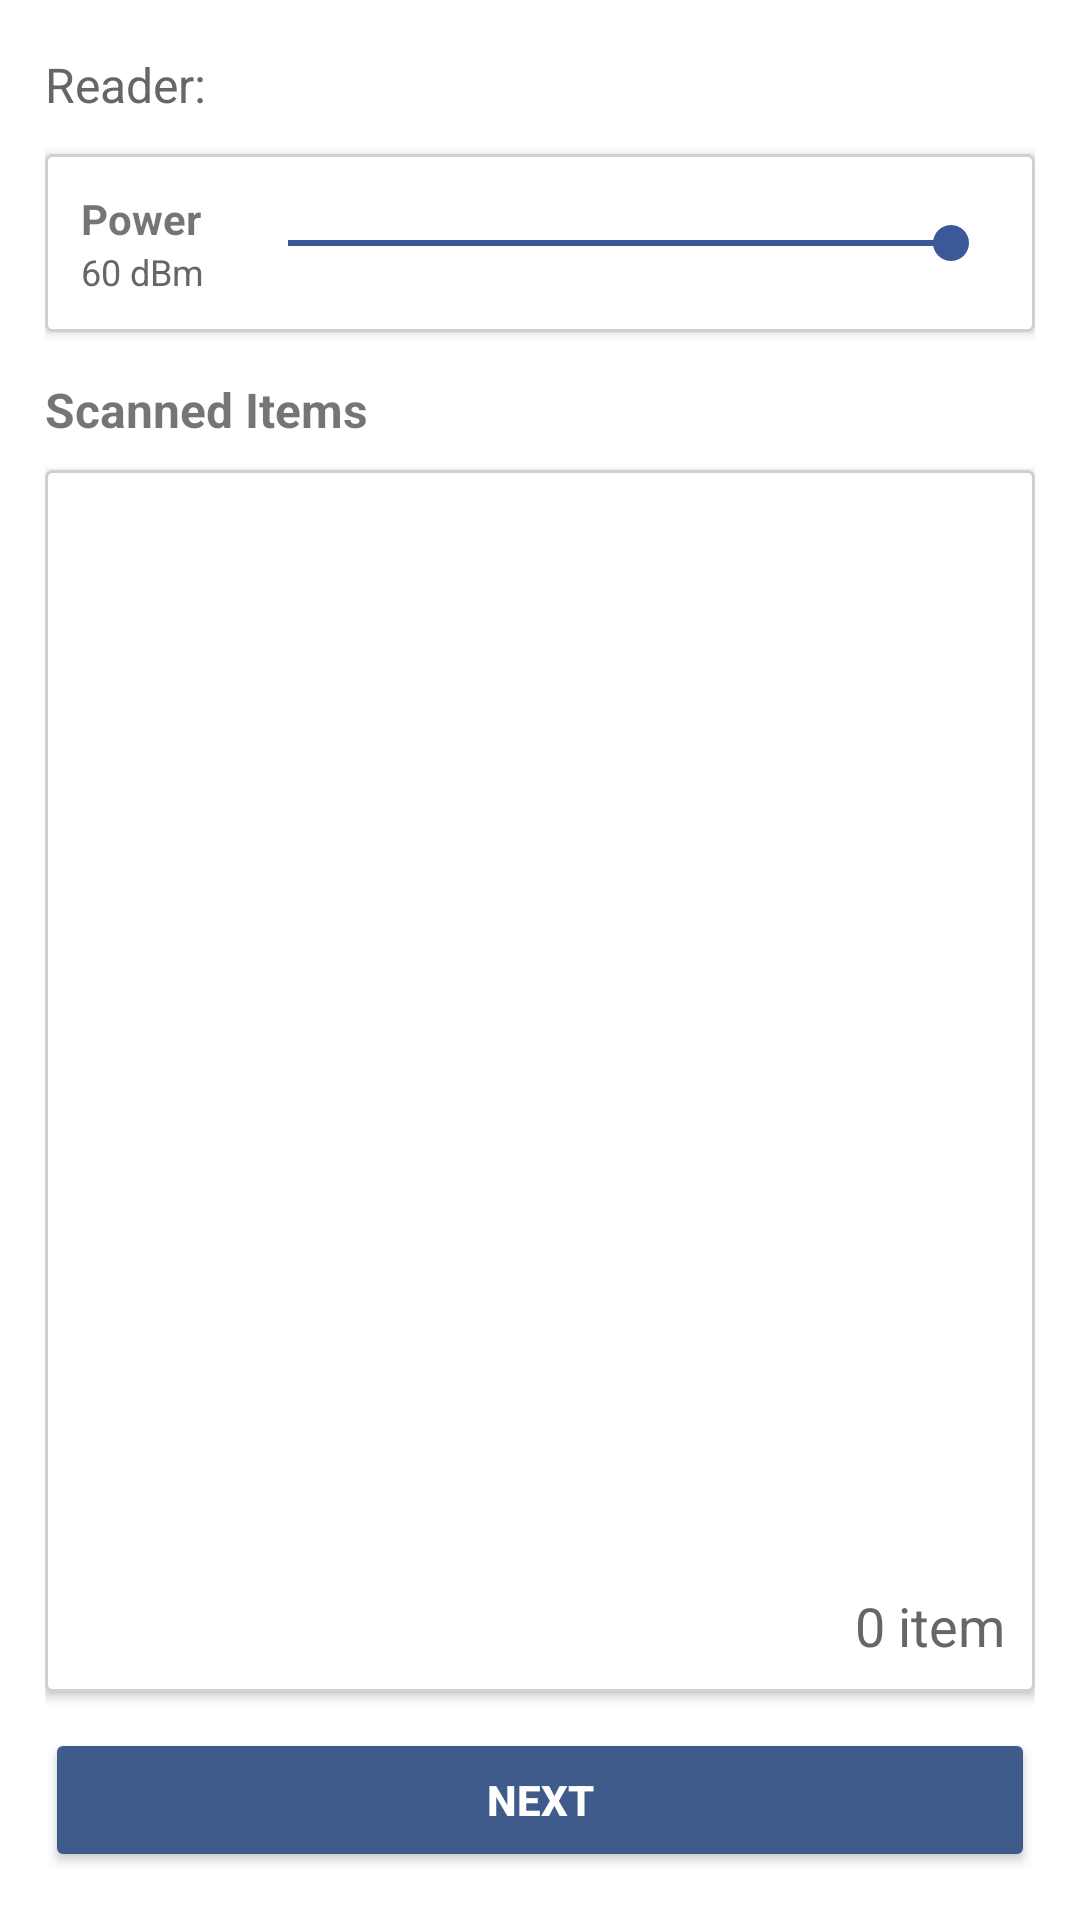

Here is an Android app screen rendered from its layout file. Give the layout XML and the strings, colors and styles it references.
<!-- AndroidManifest.xml: application theme Theme.StramitApp -->
<!-- res/layout/fragment_load_shipment_list.xml -->
<?xml version="1.0" encoding="utf-8"?>
<LinearLayout xmlns:android="http://schemas.android.com/apk/res/android"
    android:layout_width="match_parent"
    android:layout_height="match_parent"
    xmlns:app="http://schemas.android.com/apk/res-auto"
    android:orientation="vertical"
    android:padding="15dp">

    
    <LinearLayout
        android:layout_width="match_parent"
        android:layout_height="wrap_content"
        android:orientation="horizontal">

        <TextView
            android:text="Reader: "
            android:textSize="16sp"
            android:textColor="#666"
            android:layout_width="wrap_content"
            android:layout_height="wrap_content"/>

        <TextView
            android:id="@+id/reader_status"
            android:layout_width="wrap_content"
            android:layout_height="wrap_content"
            android:textColor="@color/app_blue"
            android:textSize="18sp"
            app:layout_constraintBaseline_toBaselineOf="@id/reader_status_label"
            app:layout_constraintStart_toEndOf="@id/reader_status_label" />
    </LinearLayout>
    <LinearLayout
        android:layout_width="match_parent"
        android:layout_height="wrap_content"
        android:layout_marginTop="12dp"
        android:background="@drawable/card_background"
        android:elevation="2dp"
        android:padding="12dp"
        android:orientation="horizontal"
        android:gravity="center_vertical">

        <LinearLayout
            android:layout_width="wrap_content"
            android:layout_height="wrap_content"
            android:backgroundTint="@color/light_gray"
            android:orientation="vertical">

            <TextView
                android:text="Power"
                android:layout_width="wrap_content"
                android:layout_height="wrap_content"
                android:textStyle="bold"
                android:textSize="14sp"/>

            <TextView
                android:id="@+id/txtPowerValue"
                android:text="60 dBm"
                android:layout_width="wrap_content"
                android:layout_height="wrap_content"
                android:textSize="12sp"
                android:textColor="#666"/>
        </LinearLayout>

        <SeekBar
            android:id="@+id/seekPower"
            android:layout_width="0dp"
            android:layout_height="wrap_content"
            android:layout_weight="1"
            android:max="270"
            android:progress="270"
            android:layout_marginStart="12dp"/>
    </LinearLayout>

    <LinearLayout
        android:layout_width="match_parent"
        android:layout_height="wrap_content"
        android:layout_marginTop="14dp"
        android:orientation="horizontal"
        android:gravity="center_vertical">

        <TextView
            android:text="Scanned Items"
            android:textSize="16sp"
            android:textStyle="bold"
            android:layout_width="wrap_content"
            android:layout_height="wrap_content"
            android:layout_weight="1"/>

        <ImageView
            android:id="@+id/btnClear"
            android:layout_width="24dp"
            android:layout_height="24dp"
            android:src="@drawable/ic_delete"/>
    </LinearLayout>

    <LinearLayout
        android:layout_width="match_parent"
        android:layout_height="0dp"
        android:layout_weight="1"
        android:layout_marginTop="8dp"
        android:background="@drawable/card_background"
        android:elevation="2dp"
        android:orientation="vertical">

        <ListView
            android:id="@+id/recyclerItems"
            android:layout_width="match_parent"
            android:layout_height="0dp"
            android:layout_weight="1"
            android:divider="@color/grey"
            android:dividerHeight="1dp"/>

        <TextView
            android:id="@+id/txtCount"
            android:layout_width="match_parent"
            android:layout_height="wrap_content"
            android:text="0 item"
            android:textSize="18dp"
            android:textColor="#666"
            android:gravity="end"
            android:padding="10dp"/>
    </LinearLayout>

    <Button
        android:id="@+id/btnNext"
        android:layout_width="match_parent"
        android:layout_height="48dp"
        android:text="NEXT"
        android:textStyle="bold"
        android:textColor="@android:color/white"
        android:backgroundTint="#3F5B8B"
        android:layout_marginTop="12dp"/>

    <EditText
        android:id="@+id/bentry"
        android:layout_width="1dp"
        android:layout_height="1dp"
        android:alpha="0"
        android:focusable="true"
        android:focusableInTouchMode="true"
        android:inputType="none"/>
</LinearLayout>
<!-- resources referenced by this layout -->
<resources>
  <color name="app_blue">#3b5998</color>
  <color name="grey">#808080</color>
  <color name="light_gray">#D3D3D3</color>
  <!-- drawable card_background (drawable) -->
  <?xml version="1.0" encoding="utf-8"?>
  <shape xmlns:android="http://schemas.android.com/apk/res/android"
      android:shape="rectangle">
  
      <solid android:color="@android:color/white" />
  
      <stroke
          android:width="1dp"
          android:color="#d0d0d0" />
  
      <corners android:radius="2dp" />
  
  </shape>
  <style name="Theme.StramitApp" parent="Theme.MaterialComponents.DayNight.DarkActionBar">
          
          <item name="colorPrimary">@color/app_blue</item>
          <item name="colorPrimaryVariant">@color/app_blue_dark</item>
          <item name="colorOnPrimary">@color/white</item>
          
          <item name="colorSecondary">@color/teal_200</item>
          <item name="colorSecondaryVariant">@color/teal_700</item>
          <item name="colorOnSecondary">@color/black</item>
          
          <item name="android:statusBarColor">?attr/colorPrimaryVariant</item>
          
          <item name="colorAccent">@color/app_blue</item>
      </style>
  <color name="app_blue_dark">#2f477a</color>
  <color name="white">#FFFFFFFF</color>
  <color name="teal_200">#FF03DAC5</color>
  <color name="teal_700">#FF018786</color>
  <color name="black">#FF000000</color>
</resources>
